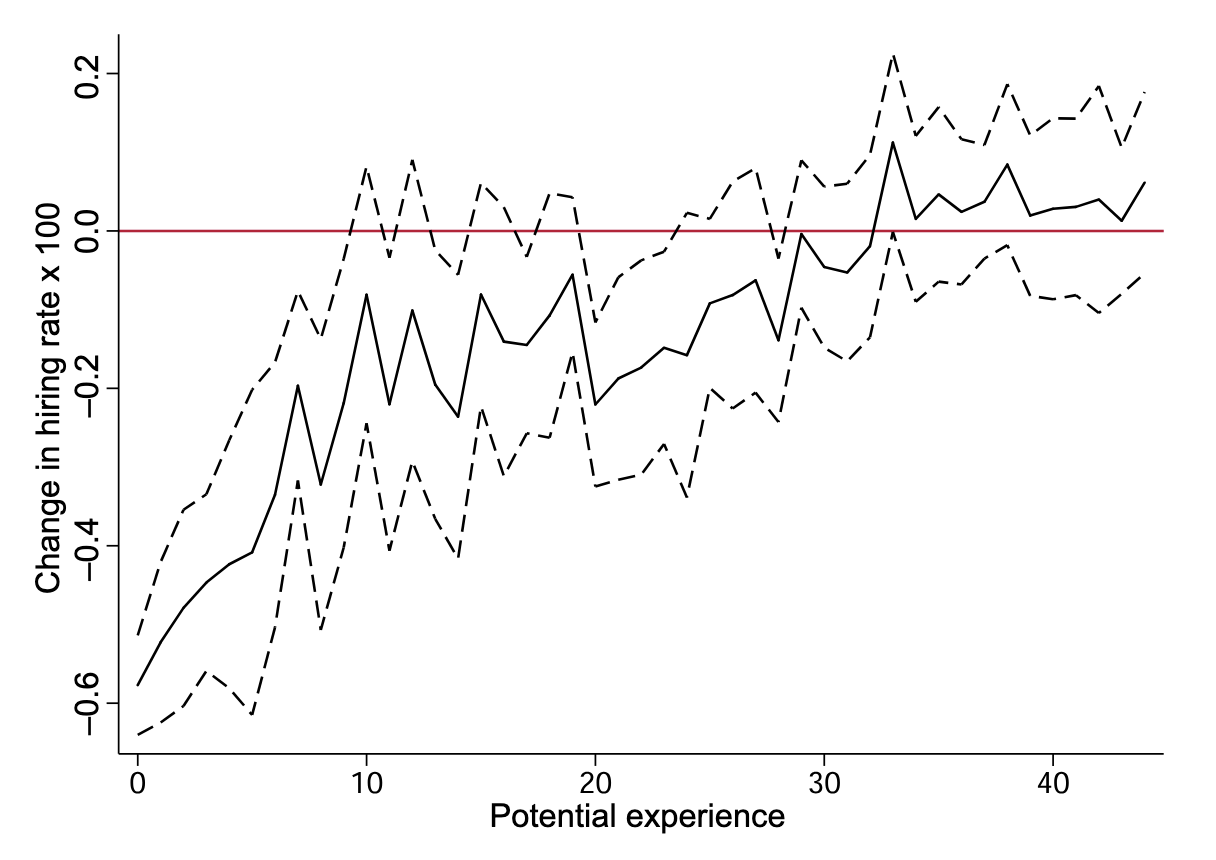

The table this chart was drawn from, first rows:
data_x, data_y, upper_ci_x, upper_ci_y, lower_ci_x, lower_ci_y
0.0, -0.5748, 0.0, -0.5068, 0.0, -0.637
0.004398, -0.5746, 0.004393, -0.5067, 0.004372, -0.637
0.008796, -0.5744, 0.008787, -0.5065, 0.008743, -0.637
0.01319, -0.5742, 0.01318, -0.5064, 0.01311, -0.637
0.01759, -0.5741, 0.01757, -0.5063, 0.01749, -0.637
0.02199, -0.5739, 0.02197, -0.5061, 0.02186, -0.637
0.02639, -0.5737, 0.02636, -0.506, 0.02623, -0.637
0.03078, -0.5736, 0.03075, -0.5059, 0.0306, -0.637
0.03518, -0.5734, 0.03515, -0.5058, 0.03497, -0.637
0.03958, -0.5732, 0.03954, -0.5056, 0.03934, -0.637
0.04398, -0.573, 0.04393, -0.5055, 0.04372, -0.637
0.04838, -0.5728, 0.04833, -0.505, 0.04809, -0.6373
0.05277, -0.5725, 0.05272, -0.5046, 0.05246, -0.6375
0.05717, -0.5722, 0.05711, -0.5041, 0.05683, -0.6378
0.06157, -0.5719, 0.06151, -0.5037, 0.0612, -0.638
0.06597, -0.5717, 0.0659, -0.5032, 0.06557, -0.6383
0.07037, -0.5714, 0.0703, -0.5028, 0.06995, -0.6385
0.07476, -0.5711, 0.07469, -0.5024, 0.07432, -0.6388
0.07916, -0.5708, 0.07908, -0.5019, 0.07869, -0.639
0.08356, -0.5705, 0.08348, -0.5015, 0.08306, -0.6393
0.08796, -0.5703, 0.08787, -0.501, 0.08743, -0.6395
0.09235, -0.57, 0.09226, -0.5008, 0.0918, -0.6394
0.09675, -0.5698, 0.09666, -0.5005, 0.09618, -0.6392
0.1011, -0.5695, 0.101, -0.5003, 0.1005, -0.639
0.1055, -0.5692, 0.1054, -0.5, 0.1049, -0.6388
0.1099, -0.569, 0.1098, -0.4998, 0.1093, -0.6386
0.1143, -0.5687, 0.1142, -0.4995, 0.1137, -0.6384
0.1187, -0.5685, 0.1186, -0.4992, 0.118, -0.6382
0.1231, -0.5682, 0.123, -0.499, 0.1224, -0.638
0.1275, -0.568, 0.1274, -0.4987, 0.1268, -0.6378
0.1319, -0.5677, 0.1318, -0.4985, 0.1311, -0.6376
0.1363, -0.5674, 0.1362, -0.4982, 0.1355, -0.6377
0.1407, -0.5672, 0.1406, -0.498, 0.1399, -0.6378
0.1451, -0.5669, 0.145, -0.4977, 0.1443, -0.6378
0.1495, -0.5666, 0.1494, -0.4975, 0.1486, -0.6379
0.1539, -0.5663, 0.1538, -0.4972, 0.153, -0.638
0.1583, -0.566, 0.1582, -0.4969, 0.1574, -0.638
0.1627, -0.5658, 0.1626, -0.4967, 0.1617, -0.6381
0.1671, -0.5655, 0.167, -0.4964, 0.1661, -0.6382
0.1715, -0.5652, 0.1713, -0.4962, 0.1705, -0.6382
0.1759, -0.565, 0.1757, -0.4959, 0.1749, -0.6383
0.1803, -0.5648, 0.1801, -0.4957, 0.1792, -0.6379
0.1847, -0.5646, 0.1845, -0.4954, 0.1836, -0.6375
0.1891, -0.5645, 0.1889, -0.4952, 0.188, -0.6371
0.1935, -0.5643, 0.1933, -0.4949, 0.1924, -0.6367
0.1979, -0.5641, 0.1977, -0.4946, 0.1967, -0.6364
0.2023, -0.5639, 0.2021, -0.4944, 0.2011, -0.636
0.2067, -0.5638, 0.2065, -0.4941, 0.2055, -0.6356
0.2111, -0.5636, 0.2109, -0.4939, 0.2098, -0.6352
0.2155, -0.5634, 0.2153, -0.4936, 0.2142, -0.6348
0.2199, -0.5632, 0.2197, -0.493, 0.2186, -0.6345
0.2243, -0.563, 0.2241, -0.4916, 0.223, -0.6347
0.2287, -0.5627, 0.2285, -0.4902, 0.2273, -0.635
0.2331, -0.5625, 0.2329, -0.4888, 0.2317, -0.6352
0.2375, -0.5622, 0.2372, -0.4874, 0.2361, -0.6355
0.2419, -0.562, 0.2416, -0.486, 0.2404, -0.6358
0.2463, -0.5617, 0.246, -0.4846, 0.2448, -0.636
0.2507, -0.5614, 0.2504, -0.4832, 0.2492, -0.6363
0.2551, -0.5612, 0.2548, -0.4818, 0.2536, -0.6365
0.2595, -0.5609, 0.2592, -0.4804, 0.2579, -0.6368
... 9,940 more rows
